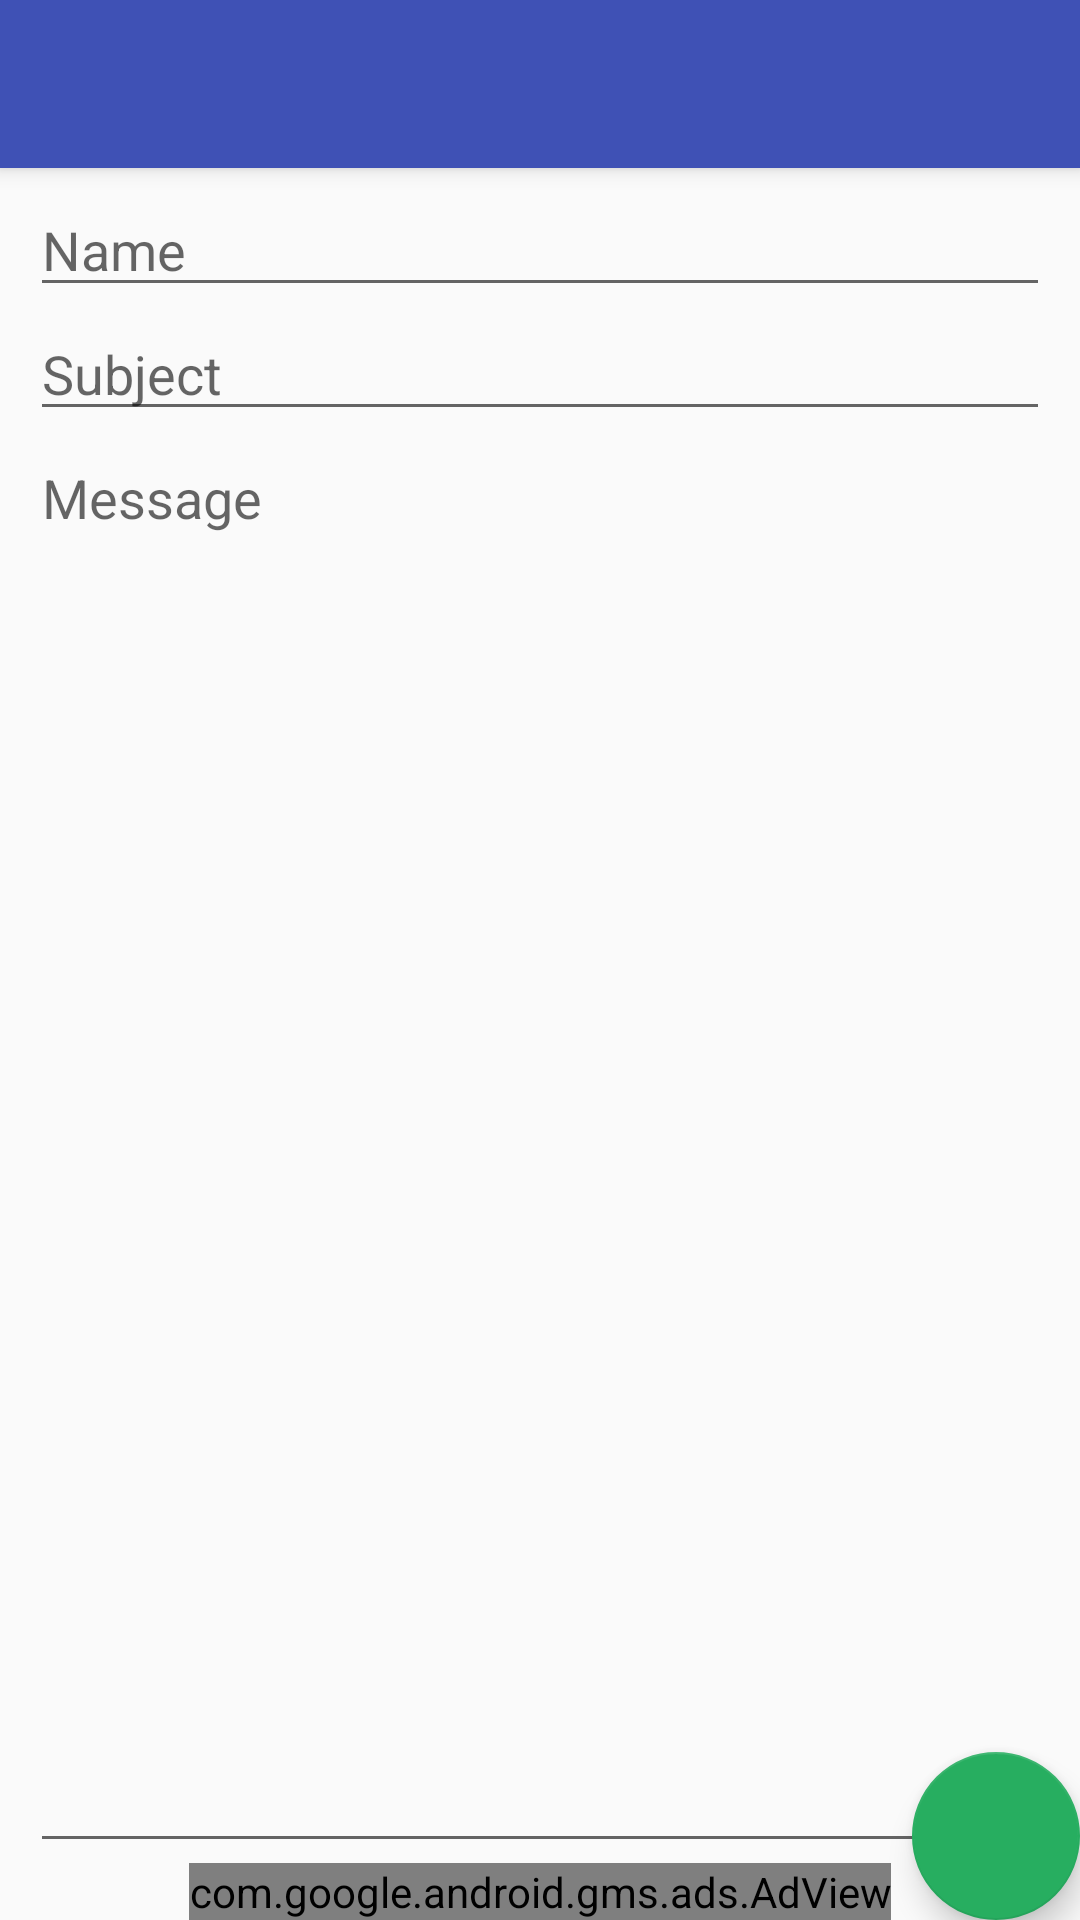

Android layout source for this screen:
<!-- AndroidManifest.xml: application theme AppTheme -->
<!-- res/layout/activity_feedback.xml -->
<?xml version="1.0" encoding="utf-8"?>
<android.support.design.widget.CoordinatorLayout xmlns:android="http://schemas.android.com/apk/res/android"
    xmlns:app="http://schemas.android.com/apk/res-auto"
    xmlns:tools="http://schemas.android.com/tools"
    android:layout_width="match_parent"
    android:layout_height="match_parent"
    tools:context="com.ngoe.ftk.Feedback">

    <android.support.design.widget.AppBarLayout
        android:layout_width="match_parent"
        android:layout_height="wrap_content"
        android:theme="@style/AppTheme.AppBarOverlay">

        <android.support.v7.widget.Toolbar
            android:id="@+id/toolbar"
            android:layout_width="match_parent"
            android:layout_height="?attr/actionBarSize"
            android:background="?attr/colorPrimary"
            app:popupTheme="@style/AppTheme.PopupOverlay" />

    </android.support.design.widget.AppBarLayout>

    <include layout="@layout/content_feedback" />

    <android.support.design.widget.FloatingActionButton
        android:id="@+id/fab"
        android:layout_width="wrap_content"
        android:layout_height="wrap_content"
        android:layout_gravity="bottom|end"
        android:layout_margin="@dimen/fab_margin"
        app:srcCompat="@drawable/send" />

</android.support.design.widget.CoordinatorLayout>
<!-- res/layout/content_feedback.xml (included above) -->
<?xml version="1.0" encoding="utf-8"?>
<RelativeLayout xmlns:android="http://schemas.android.com/apk/res/android"
    xmlns:app="http://schemas.android.com/apk/res-auto"
    xmlns:ads="http://schemas.android.com/apk/res-auto"
    xmlns:tools="http://schemas.android.com/tools"
    android:layout_marginTop="5dp"
    android:layout_marginLeft="10dp"
    android:layout_marginRight="10dp"
    android:layout_width="match_parent"
    android:layout_height="match_parent"
    app:layout_behavior="@string/appbar_scrolling_view_behavior"
    tools:context="com.ngoe.ftk.Feedback"
    tools:showIn="@layout/activity_feedback">

    <EditText
        android:gravity="start"
        android:id="@+id/edName"
        android:hint="Name"
        android:layout_width="match_parent"
        android:layout_height="wrap_content" />

    <EditText
        android:gravity="start"
        android:id="@+id/edSubject"
        android:layout_below="@id/edName"
        android:hint="Subject"
        android:layout_width="match_parent"
        android:layout_height="wrap_content" />

    <com.google.android.gms.ads.AdView
        android:layout_centerHorizontal="true"
        android:layout_alignParentBottom="true"
        android:id="@+id/adView"
        android:layout_width="wrap_content"
        android:layout_height="wrap_content"
        ads:adSize="BANNER"
        ads:adUnitId="ca-app-pub-1325188641119577/1054494128">
    </com.google.android.gms.ads.AdView>

    <EditText
        android:id="@+id/edMessage"
        android:gravity="start"
        android:layout_above="@id/adView"
        android:hint="Message"
        android:layout_below="@id/edSubject"
        android:layout_width="match_parent"
        android:layout_height="match_parent" />
</RelativeLayout>
<!-- resources referenced by this layout -->
<resources>
  <style name="AppTheme.AppBarOverlay" parent="ThemeOverlay.AppCompat.Dark.ActionBar" />
  <style name="AppTheme.PopupOverlay" parent="ThemeOverlay.AppCompat.Light" />
  <style name="AppTheme" parent="Theme.AppCompat.Light.NoActionBar">
          
          <item name="colorPrimary">@color/colorPrimary</item>
          <item name="colorPrimaryDark">@color/colorPrimaryDark</item>
          <item name="colorAccent">@color/colorAccent</item>
      </style>
  <color name="colorPrimary">#3F51B5</color>
  <color name="colorPrimaryDark">#303F9F</color>
  <color name="colorAccent">#27ae60</color>
</resources>
